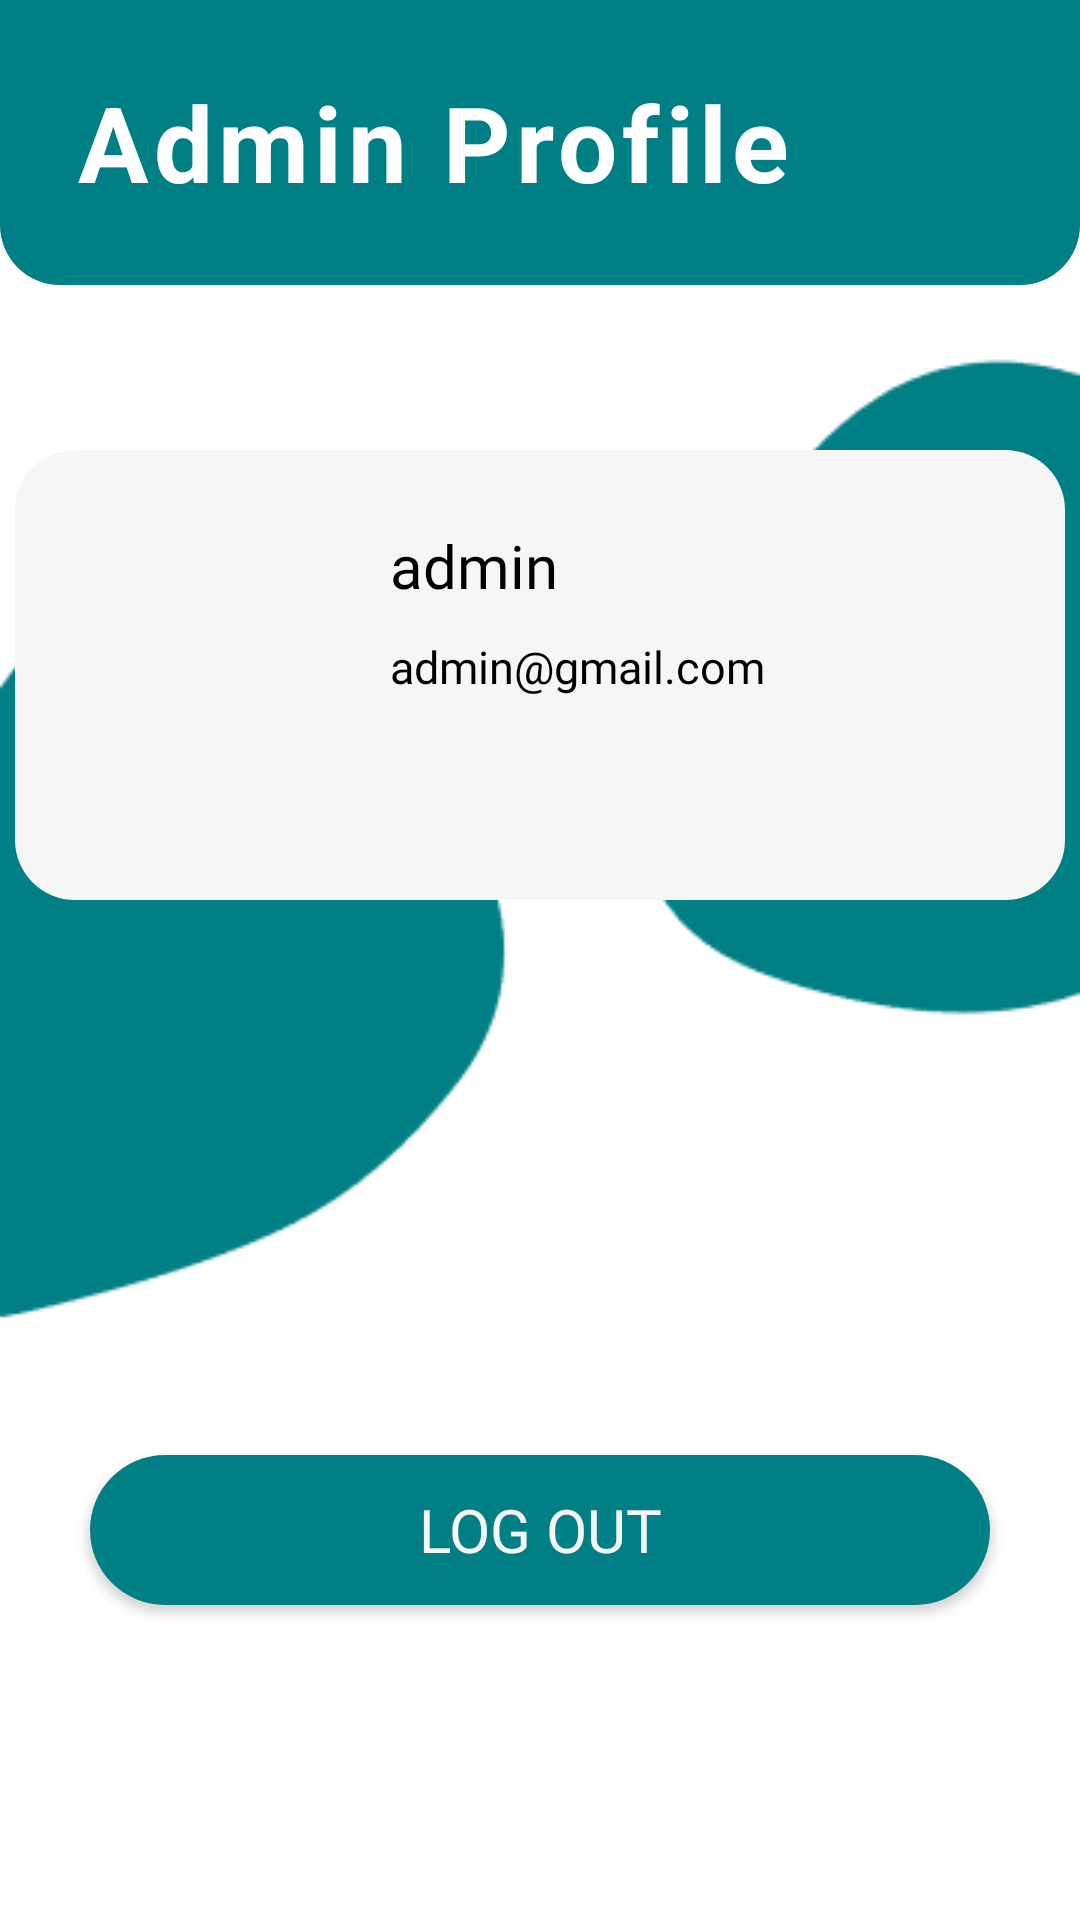

Here is an Android app screen rendered from its layout file. Give the layout XML and the strings, colors and styles it references.
<!-- AndroidManifest.xml: application theme Theme.QUEUEEAT -->
<!-- res/layout/fragment_admin_profile.xml -->
<?xml version="1.0" encoding="utf-8"?>
<RelativeLayout xmlns:android="http://schemas.android.com/apk/res/android"
    xmlns:tools="http://schemas.android.com/tools"
    android:layout_width="match_parent"
    android:layout_height="match_parent"
    tools:context=".AdminHomePage">

    <RelativeLayout
        android:layout_width="match_parent"
        android:layout_height="95dp"
        android:background="@drawable/roundedrectangle2">

        <TextView
            android:layout_width="wrap_content"
            android:layout_height="wrap_content"
            android:text="Admin Profile"
            android:textStyle="bold"
            android:letterSpacing="0.05"
            android:textSize="35sp"
            android:layout_centerInParent="true"
            android:layout_alignParentStart="true"
            android:layout_marginStart="25dp"
            android:textColor="@color/white"/>
    </RelativeLayout>

    <ImageView
        android:layout_width="wrap_content"
        android:layout_height="wrap_content"
        android:src="@drawable/blobright"
        android:layout_alignParentEnd="true"
        android:layout_marginTop="15dp"/>

    <ImageView
        android:layout_width="wrap_content"
        android:layout_height="wrap_content"
        android:src="@drawable/blobleft"
        android:layout_alignParentBottom="true"
        android:layout_marginBottom="115dp"/>

    <RelativeLayout
        android:layout_width="350dp"
        android:layout_height="150dp"
        android:background="@drawable/bg_white_card"
        android:layout_centerHorizontal="true"
        android:layout_marginTop="150dp">

        <ImageView
            android:layout_width="100dp"
            android:layout_height="100dp"
            android:src="@drawable/ic_usersvg"
            android:layout_margin="20dp"/>
        <TextView
            android:id="@+id/adminname"
            android:layout_width="wrap_content"
            android:layout_height="wrap_content"
            android:text="admin"
            android:layout_marginStart="125dp"
            android:textColor="@color/black"
            android:layout_marginTop="25dp"
            android:textSize="20sp"
            android:fontFamily="@font/montserrat"
            android:layout_marginEnd="40dp"
            />

        <TextView
            android:id="@+id/adminGmail"
            android:layout_below="@+id/adminname"
            android:layout_width="wrap_content"
            android:layout_height="wrap_content"
            android:text="admin@gmail.com"
            android:textColor="@color/black"
            android:layout_marginTop="10dp"
            android:textSize="15sp"
            android:fontFamily="@font/montserrat"
            android:layout_marginStart="125dp"
            android:layout_marginEnd="20dp"
            />
    </RelativeLayout>



    <androidx.appcompat.widget.AppCompatButton
        android:id="@+id/btn_logout_admin"
        android:layout_width="300dp"
        android:layout_height="50dp"
        android:layout_alignParentBottom="true"
        android:layout_marginBottom="105dp"
        android:layout_centerHorizontal="true"
        android:text="Log Out"
        android:fontFamily="@font/montserrat"
        android:textColor="@color/white_cards_bg"
        android:textSize="20sp"
        android:background="@drawable/btnround"/>


</RelativeLayout>
<!-- resources referenced by this layout -->
<resources>
  <color name="black">#FF000000</color>
  <color name="white">#FFFFFFFF</color>
  <color name="white_cards_bg">#F6F6F6</color>
  <!-- drawable bg_white_card (drawable) -->
  <?xml version="1.0" encoding="utf-8"?>
  <shape xmlns:android="http://schemas.android.com/apk/res/android"
      android:shape="rectangle"
      >
  
      <solid android:color="@color/white_cards_bg"></solid>
      <corners
          android:radius="20dp"
          />
  </shape>
  <!-- drawable blobleft: png bitmap (drawable, 4512 bytes) -->
  <!-- drawable blobright: png bitmap (drawable, 4043 bytes) -->
  <!-- drawable btnround (drawable) -->
  <?xml version="1.0" encoding="utf-8"?>
  <shape xmlns:android="http://schemas.android.com/apk/res/android"
      android:shape="rectangle"
      >
  
      <solid android:color="@color/cyan"></solid>
      <corners
          android:radius="35dp"
          />
  </shape>
  <!-- drawable roundedrectangle2 (drawable) -->
  <?xml version="1.0" encoding="utf-8"?>
  <shape xmlns:android="http://schemas.android.com/apk/res/android"
      android:shape="rectangle"
      >
  
      <solid android:color="@color/cyan"></solid>
      <corners android:bottomLeftRadius="20dp"
          android:bottomRightRadius="20dp"/>
  </shape>
  <style name="Theme.QUEUEEAT" parent="Base.Theme.QUEUEEAT" />
  <color name="cyan">#007F85</color>
  <style name="Base.Theme.QUEUEEAT" parent="Theme.MaterialComponents.Light.NoActionBar">
          <item name="colorPrimary">@color/cyan</item>
          <item name="colorSecondary">@color/cyan_mint</item>
          <item name="colorOnSecondary">@color/cyan</item>
      </style>
  <color name="cyan_mint">#9FF9F6</color>
</resources>
